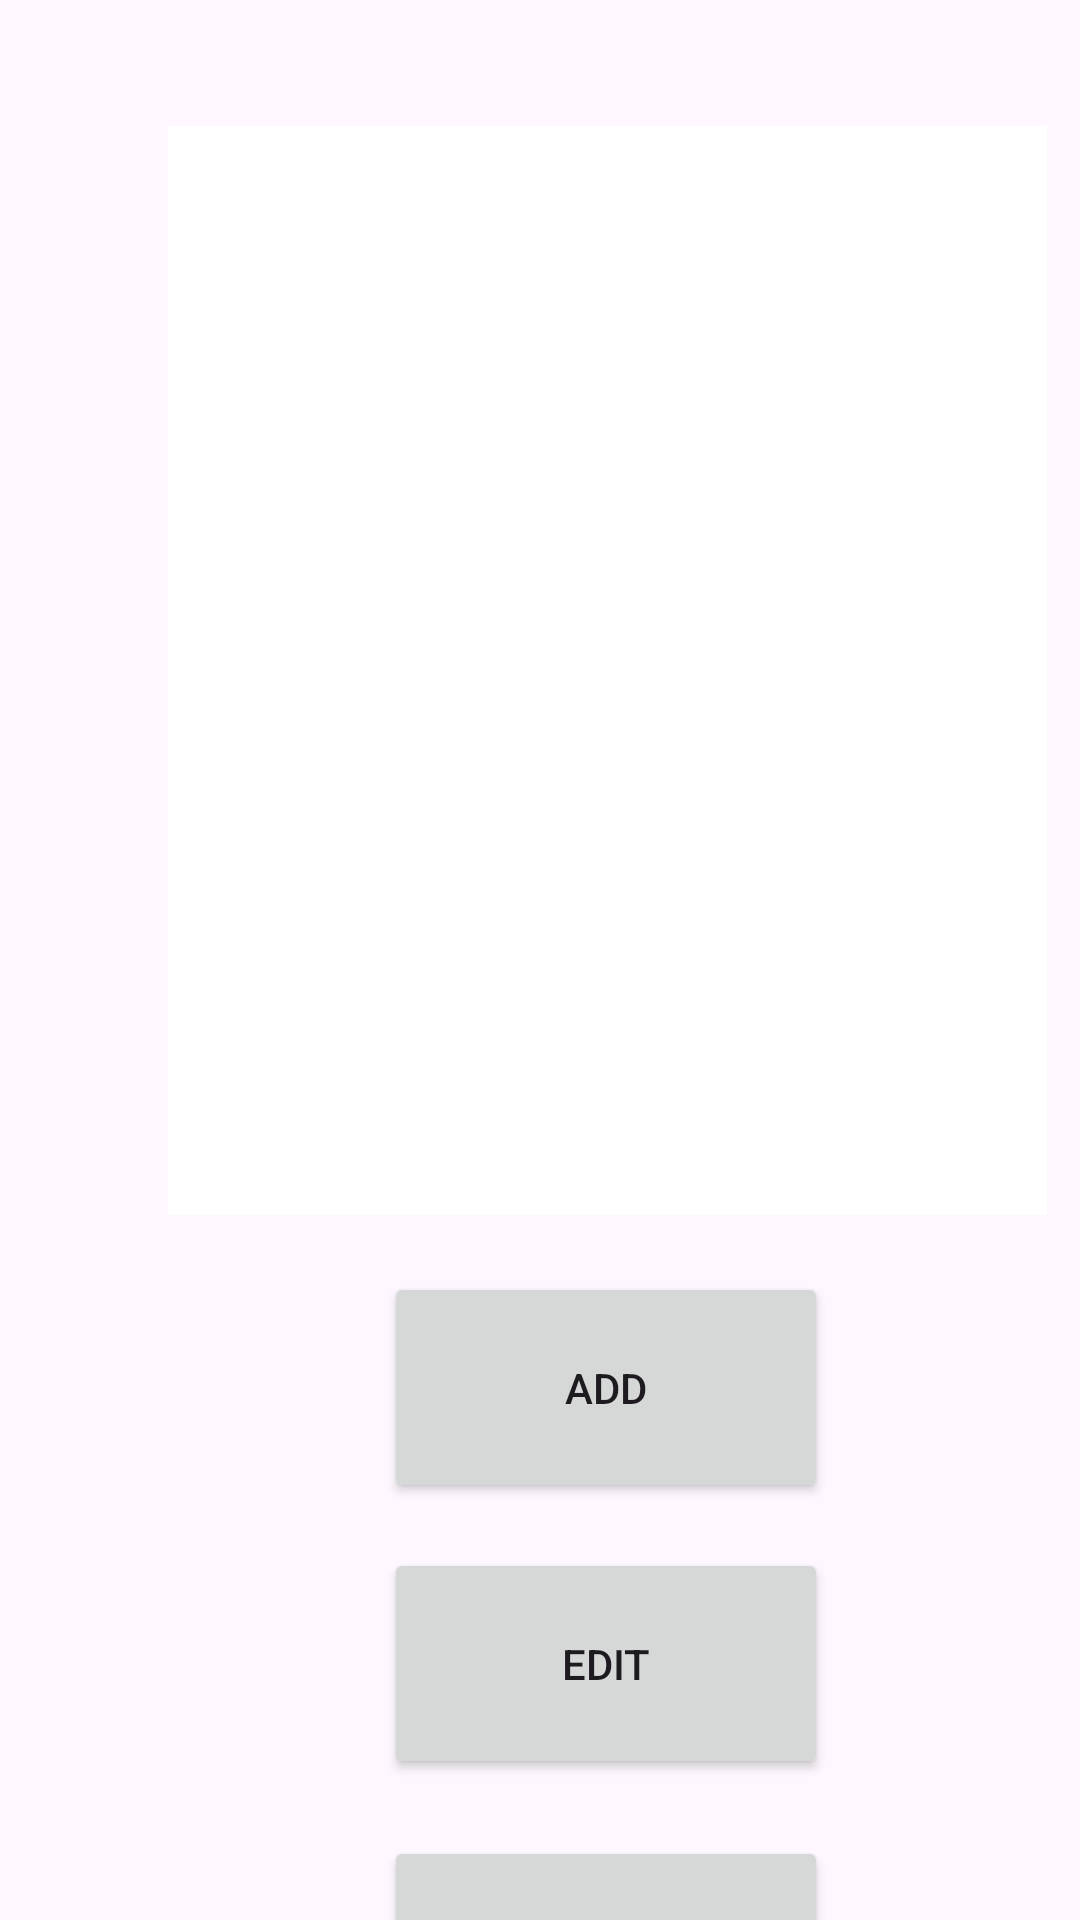

Reconstruct the res/layout file that produces this screen, plus the resources it refers to.
<!-- AndroidManifest.xml: application theme Theme.MonsterMath -->
<!-- res/layout/admin.xml -->
<?xml version="1.0" encoding="utf-8"?>
<androidx.constraintlayout.widget.ConstraintLayout xmlns:android="http://schemas.android.com/apk/res/android"
    xmlns:app="http://schemas.android.com/apk/res-auto"

    android:layout_width="match_parent"
    android:layout_height="match_parent"
    android:background="@color/back">

    <ListView
        android:id="@+id/listView"
        android:layout_width="293dp"
        android:layout_height="363dp"
        android:layout_marginStart="56dp"
        android:layout_marginTop="42dp"
        android:layout_marginBottom="394dp"
        android:background="@color/white"
        app:layout_constraintStart_toStartOf="parent"
        app:layout_constraintTop_toTopOf="parent"
        />

    <Button
        android:id="@+id/button"
        android:layout_width="148dp"
        android:layout_height="77dp"
        android:layout_marginStart="128dp"
        android:layout_marginTop="424dp"
        android:text="Add"
        app:layout_constraintStart_toStartOf="parent"
        app:layout_constraintTop_toTopOf="parent" />

    <Button
        android:id="@+id/button2"
        android:layout_width="148dp"
        android:layout_height="77dp"
        android:layout_marginStart="128dp"
        android:layout_marginTop="516dp"
        android:text="Edit"
        app:layout_constraintStart_toStartOf="parent"
        app:layout_constraintTop_toTopOf="parent" />

    <Button
        android:id="@+id/button3"
        android:layout_width="148dp"
        android:layout_height="77dp"
        android:layout_marginStart="128dp"
        android:layout_marginTop="612dp"
        android:text="Delete"
        app:layout_constraintStart_toStartOf="parent"
        app:layout_constraintTop_toTopOf="parent" />
</androidx.constraintlayout.widget.ConstraintLayout>
<!-- resources referenced by this layout -->
<resources>
  <color name="white">#FFFFFFFF</color>
  <style name="Theme.MonsterMath" parent="Base.Theme.MonsterMath" />
  <style name="Base.Theme.MonsterMath" parent="Theme.Material3.DayNight.NoActionBar">
          
          <item name="colorPrimary">@color/green</item>
          <item name="colorPrimaryVariant">@color/green</item>
          <item name="colorOnPrimary">@color/white</item>
  
      </style>
  <color name="green">#1D8805</color>
</resources>
